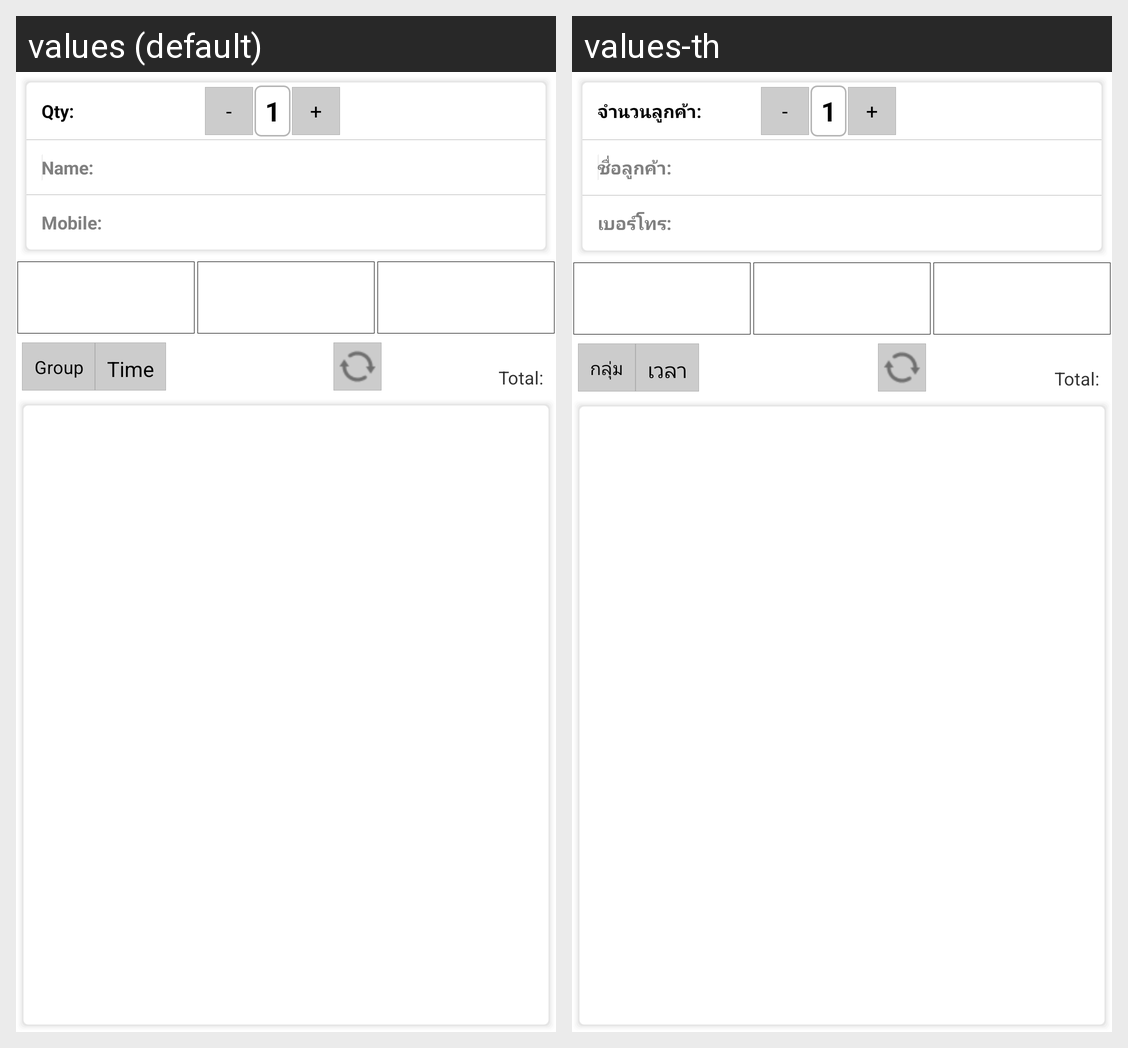

The Android screen above is rendered under two locales of the same app. Produce the string resources it draws, with the default and per-locale values.
Android screen res/layout/queue_layout.xml rendered under 2 locales, left to right: values (default), values-th. Device: Nexus 5 (rendered at 1080×1920; each locale shown at half size, 540×960, under a caption strip naming it); theme android:Theme.Holo.Light.
Strings drawn on this screen, with the default value and each locale's value (text and hints the layout hard-codes, and strings that could not be matched under every locale, appear in the picture but are not listed):

queue_customer_qty_label
  values: Qty:
  values-th: จำนวนลูกค้า:

btn_order_minus
  values: -
  values-th: -

btn_order_plus
  values: +
  values-th: +

queue_customer_name_label
  values: Name:
  values-th: ชื่อลูกค้า:

queue_customer_tel_label
  values: Mobile:
  values-th: เบอร์โทร:

order_by_group
  values: Group
  values-th: กลุ่ม

order_by_time
  values: Time
  values-th: เวลา

text_total_queue
  values: Total:
  values-th: Total:
